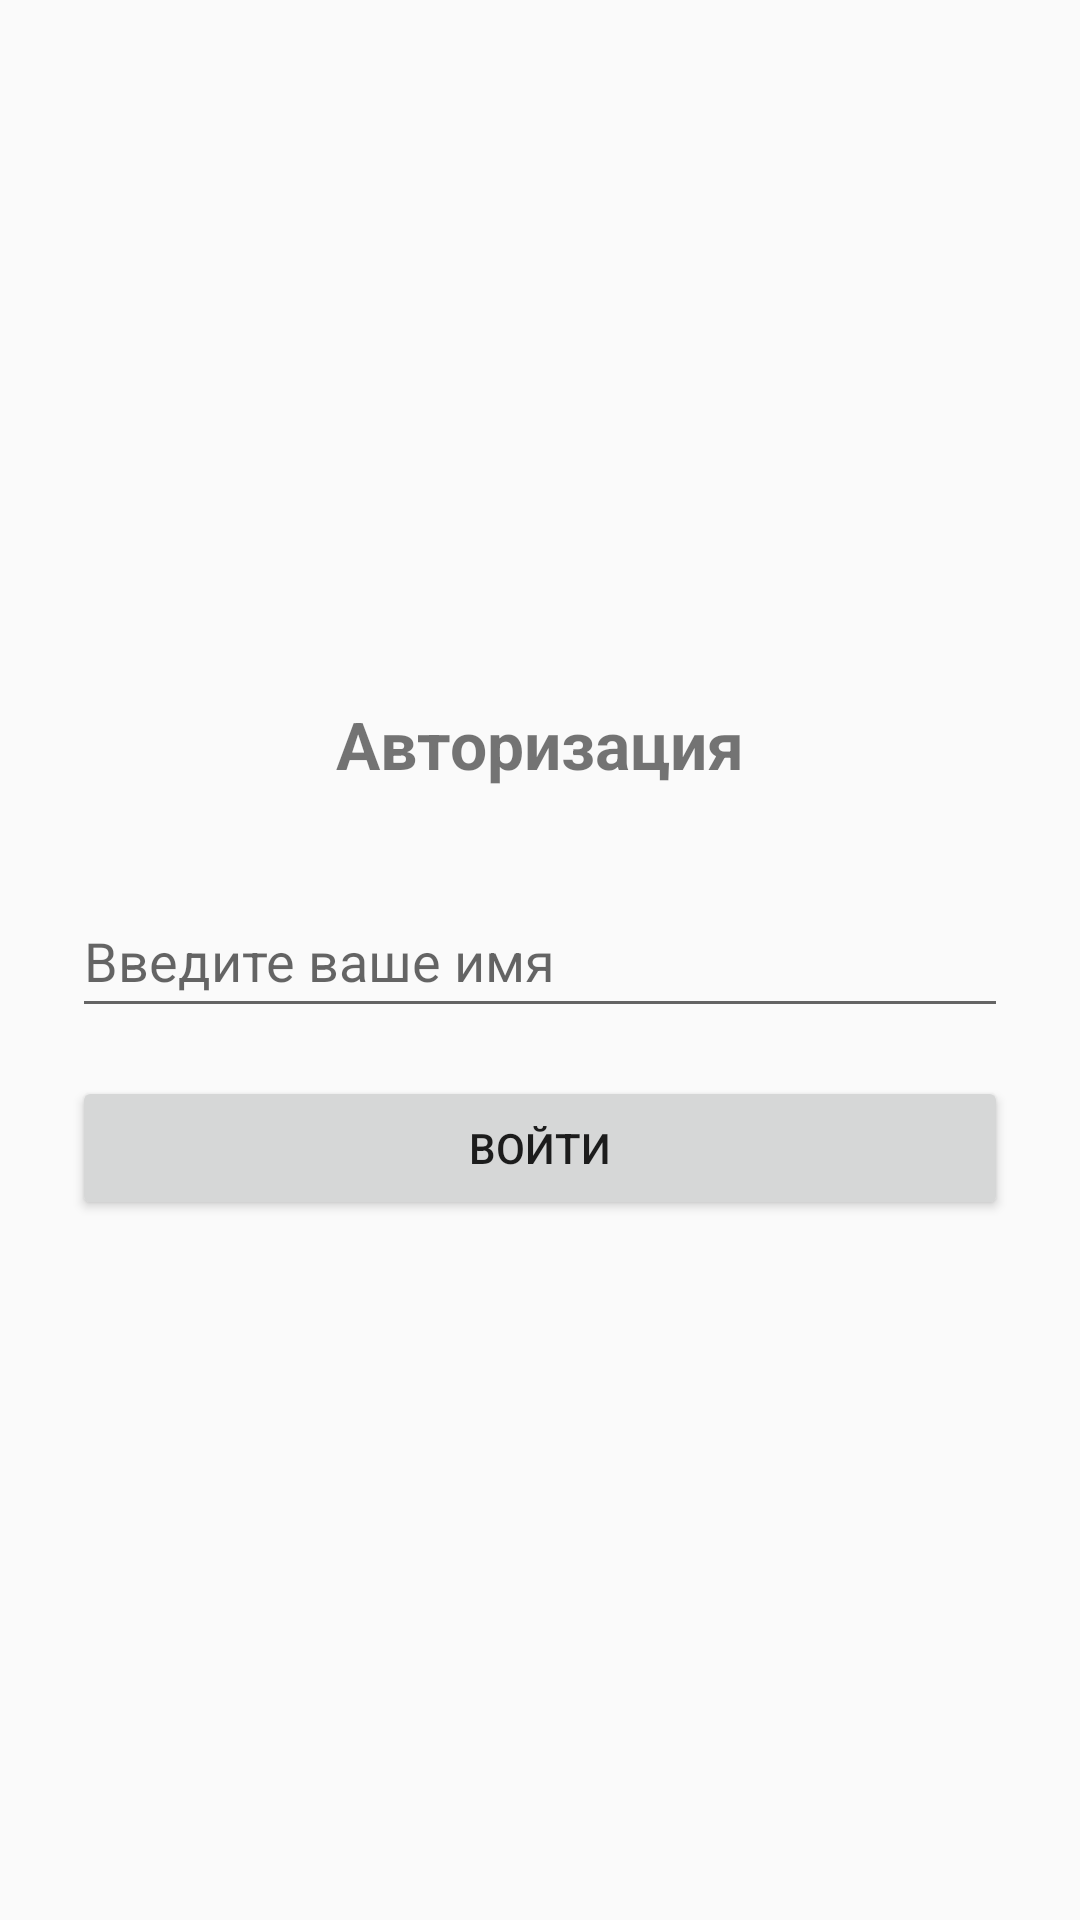

Write the Android layout XML for this screen, with the resource values it uses.
<!-- AndroidManifest.xml: application theme Theme.Neuimina_pr4_v5 -->
<!-- res/layout/login.xml -->
<?xml version="1.0" encoding="utf-8"?>
<LinearLayout xmlns:android="http://schemas.android.com/apk/res/android"
    android:layout_width="match_parent"
    android:layout_height="match_parent"
    android:orientation="vertical"
    android:padding="24dp"
    android:gravity="center"
    >

    <TextView
        android:layout_width="wrap_content"
        android:layout_height="wrap_content"
        android:text="@string/autorization"
        android:textSize="22sp"
        android:textStyle="bold"
        android:layout_marginBottom="32dp"/>

    <EditText
        android:id="@+id/etUsername"
        android:layout_width="match_parent"
        android:layout_height="wrap_content"
        android:hint="@string/vvod"
        android:minHeight="48dp"
        />

    <Button
        android:id="@+id/btnLogin"
        android:layout_width="match_parent"
        android:layout_height="wrap_content"
        android:text="@string/vhod"
        android:layout_marginTop="16dp"/>

</LinearLayout>
<!-- resources referenced by this layout -->
<resources>
  <string name="autorization">Авторизация</string>
  <string name="vhod">Войти</string>
  <string name="vvod">Введите ваше имя</string>
  <style name="Theme.Neuimina_pr4_v5" parent="Base.Theme.Neuimina_pr4_v5" />
  <style name="Base.Theme.Neuimina_pr4_v5" parent="Theme.AppCompat.DayNight.NoActionBar">
          
          
      </style>
</resources>
